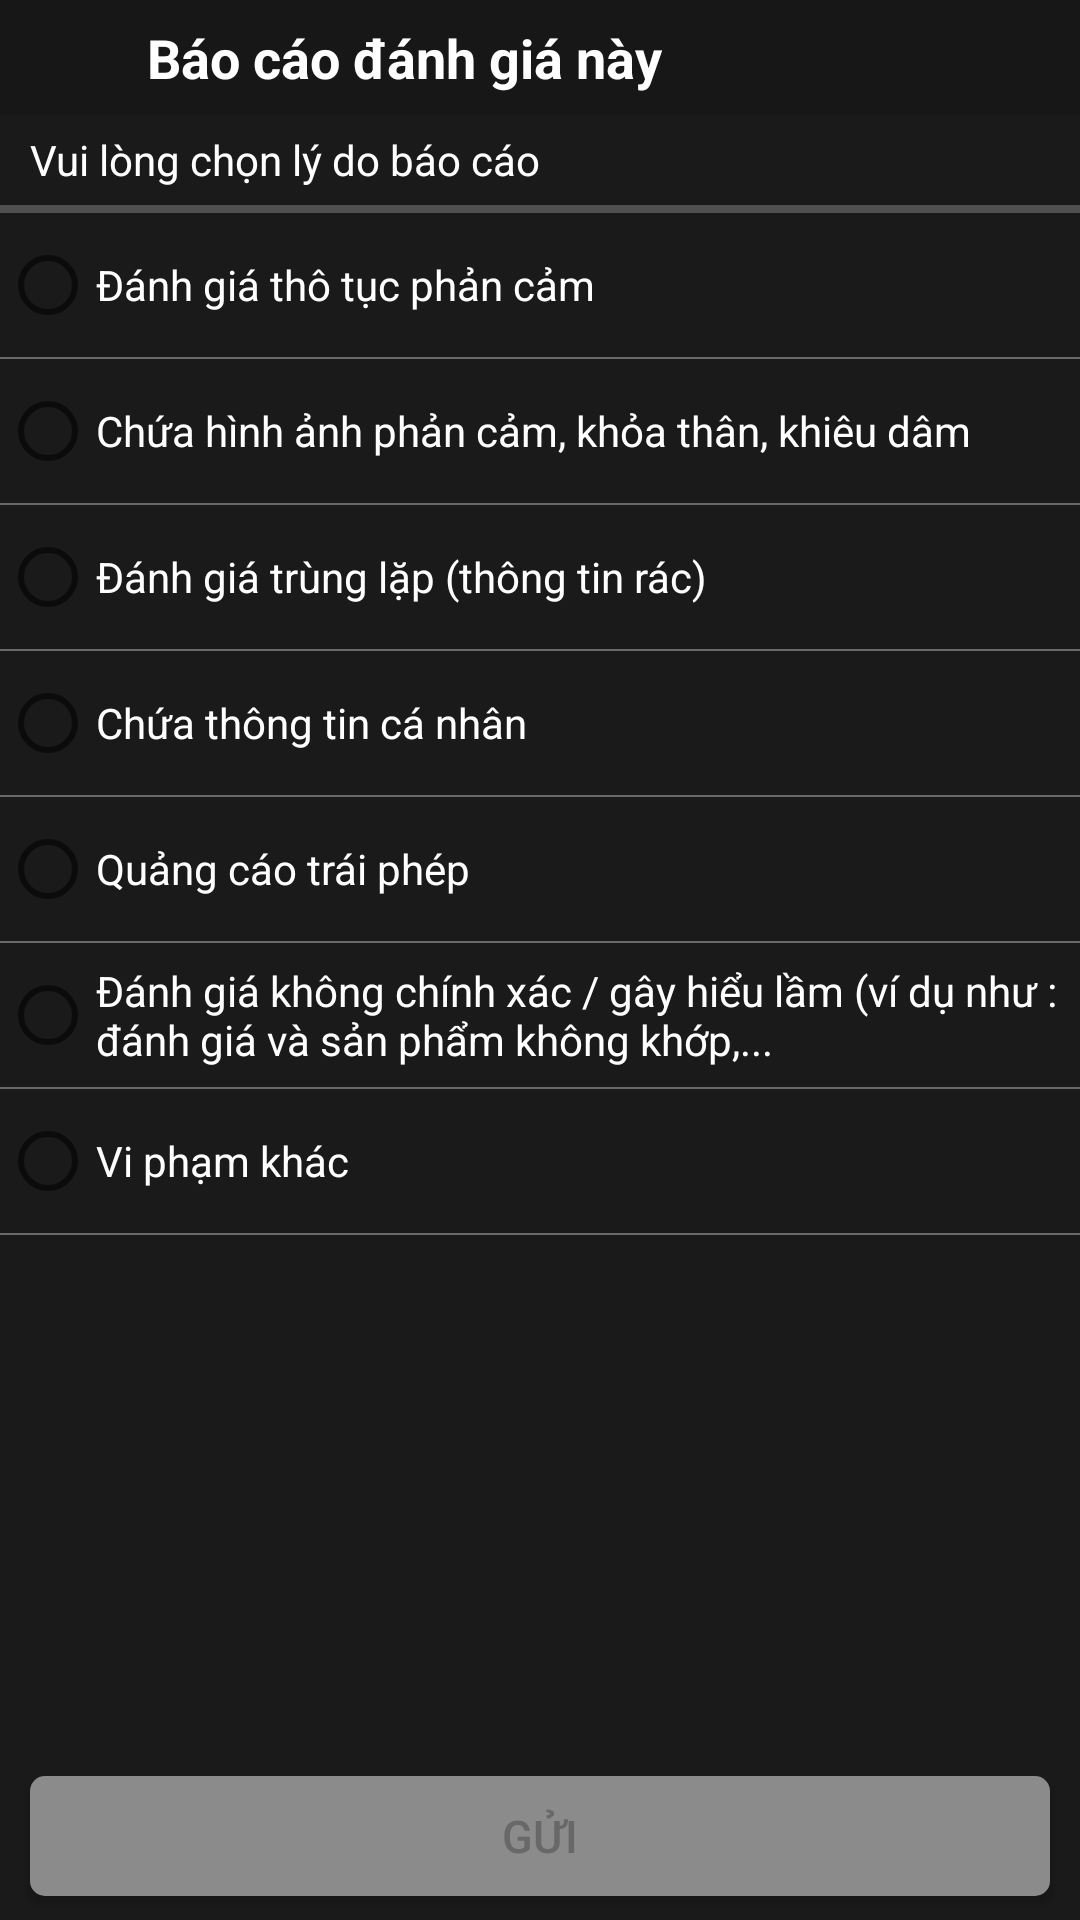

Produce the Android XML layout that renders to this screen, including the resource entries it uses.
<!-- AndroidManifest.xml: application theme Theme.Coffee -->
<!-- res/layout/activity_report.xml -->
<?xml version="1.0" encoding="utf-8"?>
<RelativeLayout xmlns:android="http://schemas.android.com/apk/res/android"
    xmlns:app="http://schemas.android.com/apk/res-auto"
    xmlns:tools="http://schemas.android.com/tools"
    android:layout_width="match_parent"
    android:layout_height="match_parent"
    tools:context=".activity.ReportActivity"
    android:background="#1B1A1A">
    <LinearLayout
        android:layout_above="@id/btSendReport"
        android:orientation="vertical"
        android:layout_width="match_parent"
        android:layout_height="match_parent">
        <LinearLayout
            android:layout_width="match_parent"
            android:layout_height="wrap_content"
            android:background="#171717"
            android:gravity="center_vertical"
            android:orientation="horizontal"
            android:padding="7dp">

            <androidx.appcompat.widget.AppCompatButton
                android:id="@+id/btBackReport"
                android:layout_width="24dp"
                android:layout_height="24dp"
                android:layout_marginStart="8dp"
                android:background="@drawable/ic_baseline_arrow_back_ios_24" />

            <TextView
                android:layout_width="match_parent"
                android:layout_height="wrap_content"
                android:layout_marginStart="10dp"
                android:text="@string/report_review"
                android:textColor="@color/white"
                android:textSize="18sp"
                android:textStyle="bold" />
        </LinearLayout>
        <TextView
            android:text="Vui lòng chọn lý do báo cáo"
            android:paddingStart="10dp"
            android:textColor="@color/white"
            android:layout_width="match_parent"
            android:layout_height="30dp"
            android:gravity="center_vertical"/>
        <View
            android:background="#B0686868"
            android:layout_width="match_parent"
            android:layout_height="2.5dp"/>

        <RadioGroup
            android:id="@+id/groupReport"
            android:layout_width="match_parent"
            android:layout_height="wrap_content"
            android:orientation="vertical">

            <RadioButton
                android:id="@+id/rb1"
                android:layout_width="match_parent"
                android:layout_height="wrap_content"
                android:text="Đánh giá thô tục phản cảm"
                android:textColor="@color/white" />

            <View
                android:layout_width="match_parent"
                android:layout_height="0.5dp"
                android:background="@color/dark_grey" />

            <RadioButton
                android:id="@+id/rb2"
                android:layout_width="match_parent"
                android:layout_height="wrap_content"
                android:text="Chứa hình ảnh phản cảm, khỏa thân, khiêu dâm"
                android:textColor="@color/white" />

            <View
                android:layout_width="match_parent"
                android:layout_height="0.5dp"
                android:background="@color/dark_grey" />

            <RadioButton
                android:id="@+id/rb3"
                android:layout_width="match_parent"
                android:layout_height="wrap_content"
                android:text="Đánh giá trùng lặp (thông tin rác)"
                android:textColor="@color/white" />

            <View
                android:layout_width="match_parent"
                android:layout_height="0.5dp"
                android:background="@color/dark_grey" />

            <RadioButton
                android:id="@+id/rb4"
                android:layout_width="match_parent"
                android:layout_height="wrap_content"
                android:text="Chứa thông tin cá nhân"
                android:textColor="@color/white" />

            <View
                android:layout_width="match_parent"
                android:layout_height="0.5dp"
                android:background="@color/dark_grey" />

            <RadioButton
                android:id="@+id/rb5"
                android:layout_width="match_parent"
                android:layout_height="wrap_content"
                android:text="Quảng cáo trái phép"
                android:textColor="@color/white" />

            <View
                android:layout_width="match_parent"
                android:layout_height="0.5dp"
                android:background="@color/dark_grey" />

            <RadioButton
                android:id="@+id/rb6"
                android:layout_width="match_parent"
                android:layout_height="wrap_content"
                android:text="Đánh giá không chính xác / gây hiểu lầm (ví dụ như : đánh giá và sản phẩm không khớp,..."
                android:textColor="@color/white" />

            <View
                android:layout_width="match_parent"
                android:layout_height="0.5dp"
                android:background="@color/dark_grey" />
            <RadioButton
                android:id="@+id/rb7"
                android:layout_width="match_parent"
                android:layout_height="wrap_content"
                android:text="Vi phạm khác"
                android:textColor="@color/white" />
        </RadioGroup>

        <EditText
            android:id="@+id/tvRb7"
            android:layout_width="match_parent"
            android:layout_height="wrap_content"
            android:layout_marginHorizontal="25dp"
            android:background="@drawable/button_custom9"
            android:hint="Vui lòng mô tả chi tiết vi phạm (bắt buộc)"
            android:layout_marginBottom="5dp"
            android:padding="10dp"
            android:textColor="@color/grey"
            android:textColorHint="@color/dark_grey"
            android:textSize="14sp"
            android:visibility="gone" />
        <View
            android:layout_width="match_parent"
            android:layout_height="0.5dp"
            android:background="@color/dark_grey" />
    </LinearLayout>

    <androidx.appcompat.widget.AppCompatButton
        android:id="@+id/btSendReport"
        android:layout_width="match_parent"
        android:layout_height="40dp"
        android:layout_alignParentBottom="true"
        android:layout_marginHorizontal="10dp"
        android:layout_marginVertical="8dp"
        android:background="@drawable/button_custom6"
        android:text="Gửi"
        android:textColor="@color/dark_grey"
        android:textSize="15sp" />
</RelativeLayout>
<!-- resources referenced by this layout -->
<resources>
  <color name="dark_grey">#686868</color>
  <color name="grey">#B9B8B8</color>
  <color name="white">#FFFFFFFF</color>
  <!-- drawable button_custom6 (drawable-v24) -->
  <?xml version="1.0" encoding="utf-8"?>
  <shape xmlns:android="http://schemas.android.com/apk/res/android"
      android:shape="rectangle">
      <corners android:radius="5dp"/>
      <solid android:color="#8C8B8B"/>
  
  </shape>
  <!-- drawable button_custom9 (drawable-v24) -->
  <?xml version="1.0" encoding="utf-8"?>
  <shape xmlns:android="http://schemas.android.com/apk/res/android"
      android:shape="rectangle">
      <solid android:color="#272727"/>
      <stroke android:color="@color/grey"
          android:width="0.8dp"/>
      <corners android:radius="20dp"/>
  
  </shape>
  <string name="report_review">Báo cáo đánh giá này</string>
  <style name="Theme.Coffee" parent="Theme.MaterialComponents.DayNight.NoActionBar">
          
          <item name="colorPrimary">@color/light_brown</item>
          <item name="colorPrimaryVariant">@color/black</item>
          <item name="colorOnPrimary">@color/dark_grey</item>
          
          <item name="colorSecondary">@color/dark_grey</item>
          <item name="colorSecondaryVariant">@color/teal_700</item>
          <item name="colorOnSecondary">@color/light_brown</item>
          
          <item name="android:statusBarColor" tools:targetApi="l">?attr/colorPrimaryVariant</item>
          
      </style>
  <color name="light_brown">#FD6636</color>
  <color name="black">#FF000000</color>
  <color name="teal_700">#FF018786</color>
</resources>
